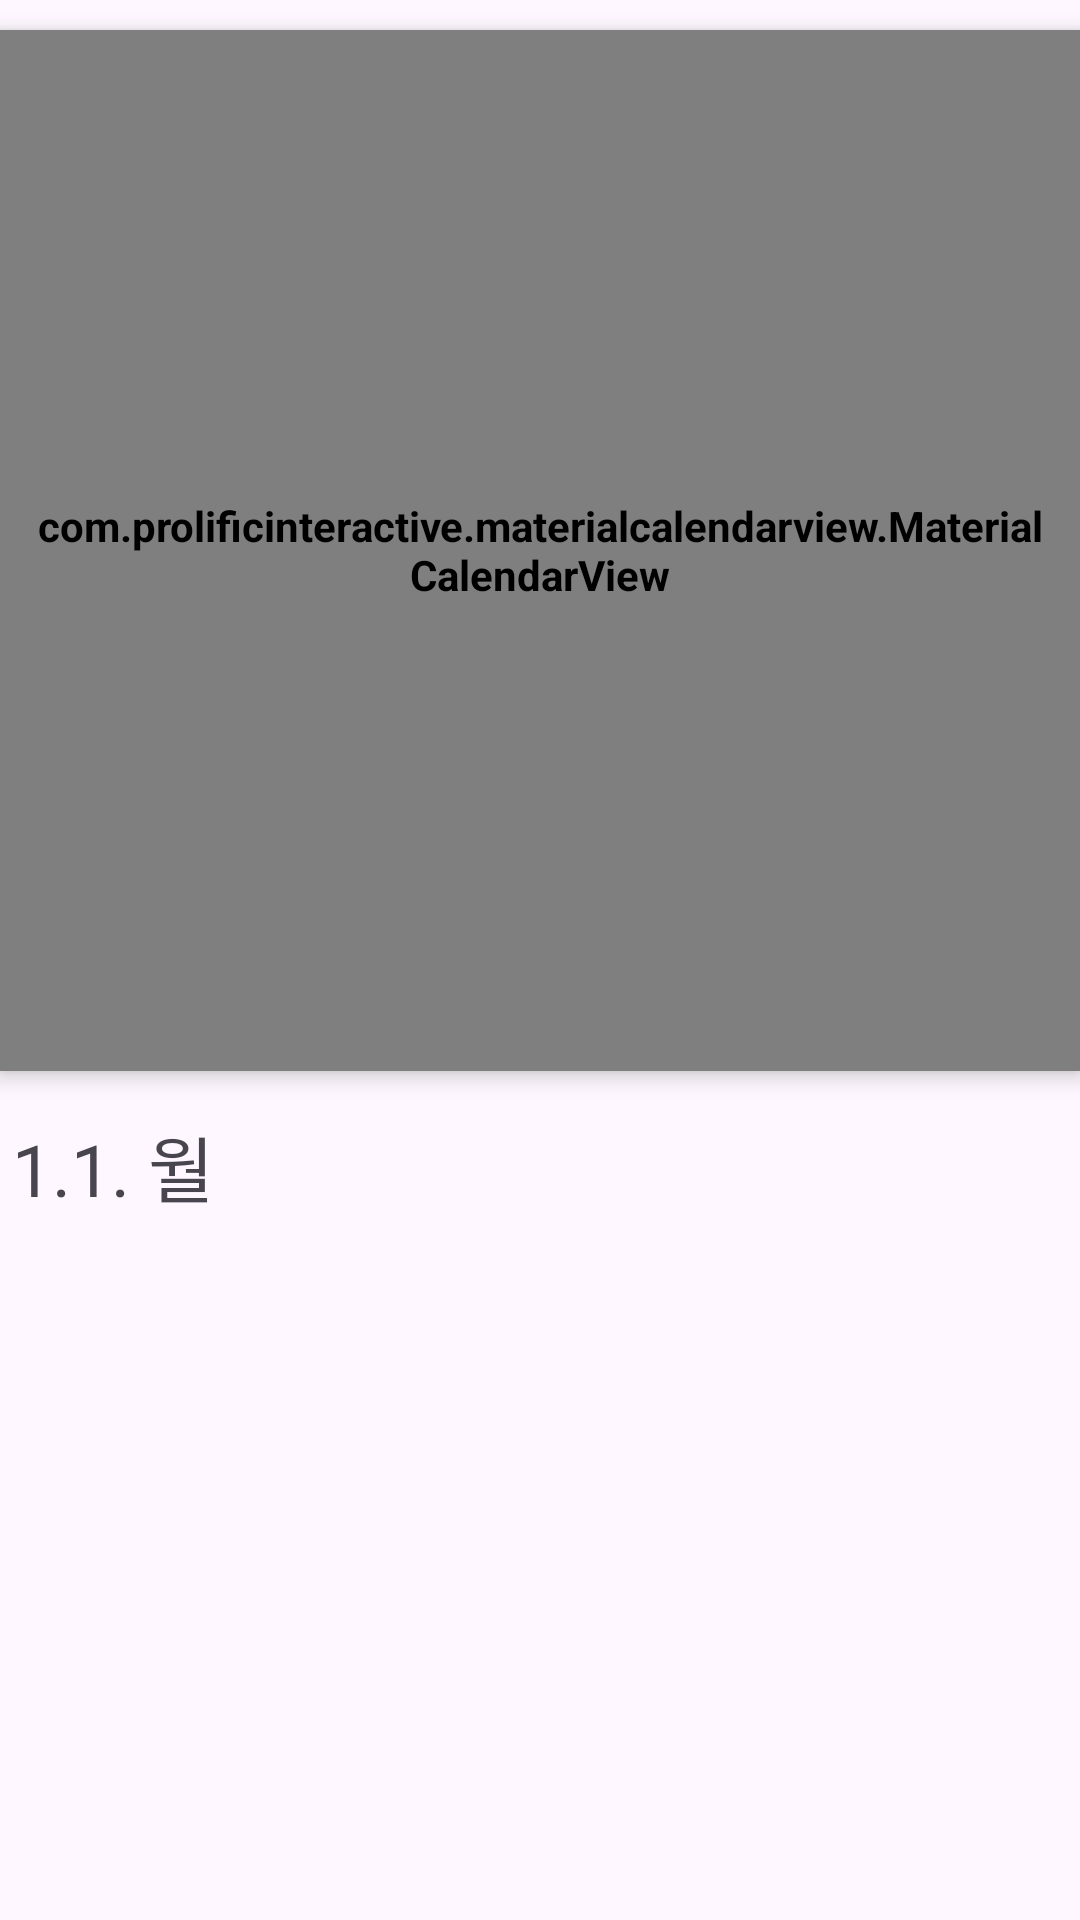

The Android layout XML behind this screen, and the referenced resources:
<!-- AndroidManifest.xml: application theme Theme.UnivAndroidProject -->
<!-- res/layout/fragment_calander.xml -->
<?xml version="1.0" encoding="utf-8"?>
<LinearLayout xmlns:android="http://schemas.android.com/apk/res/android"
    android:layout_width="match_parent"
    android:layout_height="match_parent"
    xmlns:app="http://schemas.android.com/apk/res-auto"
    android:orientation="vertical"
    android:gravity="center">

    <com.prolificinteractive.materialcalendarview.MaterialCalendarView
        android:id="@+id/calendar_view"
        android:layout_width="wrap_content"
        android:layout_height="match_parent"
        android:layout_weight="2"
        android:padding="10dp"
        android:layout_marginVertical="10dp"
        android:theme="@style/CalenderViewCustom"
        android:background="@drawable/white_tab_round"
        android:elevation="4dp"
        app:mcv_dateTextAppearance="@style/CalenderViewDateCustomText"
        app:mcv_firstDayOfWeek="sunday"
        app:mcv_leftArrow="@drawable/hero_arrow_back"
        app:mcv_rightArrow="@drawable/hero_arrow_forward"
        app:mcv_selectionMode="single"
        app:mcv_showOtherDates="all"
        app:mcv_weekDayTextAppearance="@style/CalenderViewWeekCustomText" />

    <TextView
        android:id="@+id/select_date"
        android:layout_width="match_parent"
        android:layout_height="wrap_content"
        android:text="1.1. 월"
        android:textSize="24sp"
        android:fontFamily="@font/nanum_gothic_bold"
        android:padding="4dp"/>

    <androidx.recyclerview.widget.RecyclerView
        android:id="@+id/calendar_recyclerview"
        android:layout_width="match_parent"
        android:layout_height="match_parent"
        android:layout_weight="3"/>



</LinearLayout>
<!-- resources referenced by this layout -->
<resources>
  <!-- drawable hero_arrow_back (drawable) -->
  <vector xmlns:android="http://schemas.android.com/apk/res/android"
      android:width="24dp"
      android:height="24dp"
      android:viewportWidth="24"
      android:viewportHeight="24">
    <path
        android:pathData="M15.75,19.5 L8.25,12l7.5,-7.5"
        android:strokeLineJoin="round"
        android:strokeWidth="1.5"
        android:fillColor="#00000000"
        android:strokeColor="@color/blue"
        android:strokeLineCap="round"/>
  </vector>
  <!-- drawable hero_arrow_forward (drawable) -->
  <vector xmlns:android="http://schemas.android.com/apk/res/android"
      android:width="24dp"
      android:height="24dp"
      android:viewportWidth="24"
      android:viewportHeight="24">
    <path
        android:pathData="m8.25,4.5 l7.5,7.5 -7.5,7.5"
        android:strokeLineJoin="round"
        android:strokeWidth="1.5"
        android:fillColor="#00000000"
        android:strokeColor="@color/blue"
        android:strokeLineCap="round"/>
  </vector>
  <!-- drawable white_tab_round (drawable) -->
  <?xml version="1.0" encoding="utf-8"?>
  <shape xmlns:android="http://schemas.android.com/apk/res/android"
      android:padding='10dp'
      android:shape="rectangle">
      <solid android:color="@color/white"/>
      <corners
          android:bottomLeftRadius="14dp"
          android:bottomRightRadius="14dp"
          android:topLeftRadius="14dp"
          android:topRightRadius="14dp"/>
      <stroke
          android:width="1dp"
          android:color="@color/light_gray" />
  </shape>
  <style name="CalenderViewCustom" parent="Theme.AppCompat">
          <item name="android:textColor">@color/black</item>
          <item name="android:textStyle">bold</item>
          <item name="fontFamily">@font/notosanskr_regular</item>
      </style>
  <style name="CalenderViewDateCustomText" parent="android:TextAppearance.DeviceDefault.Small">
          <item name="android:textColor">@color/black</item>
          <item name="fontFamily">@font/notosanskr_regular</item>
      </style>
  <style name="CalenderViewWeekCustomText" parent="android:TextAppearance.DeviceDefault.Small">
          <item name="android:textColor">@color/black</item>
      </style>
  <style name="Theme.UnivAndroidProject" parent="Base.Theme.UnivAndroidProject" />
  <color name="blue">#47a3ff</color>
  <color name="white">#FFFFFFFF</color>
  <color name="light_gray">#DDDDDD</color>
  <color name="black">#FF000000</color>
  <style name="Base.Theme.UnivAndroidProject" parent="Theme.Material3.DayNight.NoActionBar">
          
          
          bottomNavigationView.itemIconTintList = null 
      </style>
</resources>
